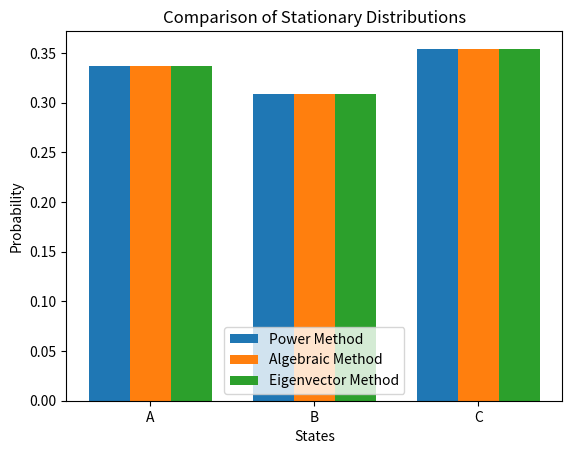

This figure's Python source:
import numpy as np
import matplotlib.pyplot as plt

states = ["A", "B", "C"]

P = np.array([
    [0.2, 0.6, 0.2],
    [0.3, 0.0, 0.7],
    [0.5, 0.3, 0.2]  
])

def power_method(P, num_iterations=1000):
    n = P.shape[0]
    v = np.random.rand(n)
    v /= np.sum(v)  # Normalize to get a probability distribution

    for _ in range(num_iterations):
        v = np.dot(v, P)

    return v
def power_method_2(P, tol=1e-8, max_iter=1000):
    n = P.shape[0]
    v = np.random.rand(n)
    v /= np.sum(v)

    for _ in range(max_iter):
        v_next = np.dot(v, P)
        if np.linalg.norm(v_next - v) < tol:
            break
        v = v_next

    return v

def algebraic_method(P):
    n = P.shape[0]
    
    A = P.T - np.eye(n)
    A[-1] = np.ones(n)  # replace last row with normalization condition
    
    b = np.zeros(n)
    b[-1] = 1
    
    pi = np.linalg.solve(A, b)
    return pi

def eigenvector_method(P):
    eigvals, eigvecs = np.linalg.eig(P.T)
    stationary_vector = np.real(eigvecs[:, np.isclose(eigvals, 1)])
    stationary_vector /= np.sum(stationary_vector)  # Normalize
    return stationary_vector.flatten()

import numpy as np
import matplotlib.pyplot as plt

def plot_stationary_distributions(power, algebraic, eigen, states=["A","B","C"]):
    power = np.array(power)
    algebraic = np.array(algebraic)
    eigen = np.array(eigen)

    x = np.arange(len(states))
    width = 0.25

    plt.figure()

    plt.bar(x - width, power, width, label="Power Method")
    plt.bar(x, algebraic, width, label="Algebraic Method")
    plt.bar(x + width, eigen, width, label="Eigenvector Method")

    plt.xticks(x, states)
    plt.xlabel("States")
    plt.ylabel("Probability")
    plt.title("Comparison of Stationary Distributions")
    plt.legend()

    plt.show()

stationary_distribution_power = power_method(P)
stationary_distribution_algebraic = algebraic_method(P)
stationary_distribution_eigenvector = eigenvector_method(P)

print("Stationary Distribution (Power Method):", stationary_distribution_power)
print("Stationary Distribution (Algebraic Method):", stationary_distribution_algebraic)
print("Stationary Distribution (Eigenvector Method):", stationary_distribution_eigenvector)
plot_stationary_distributions(stationary_distribution_power, stationary_distribution_algebraic, stationary_distribution_eigenvector)
